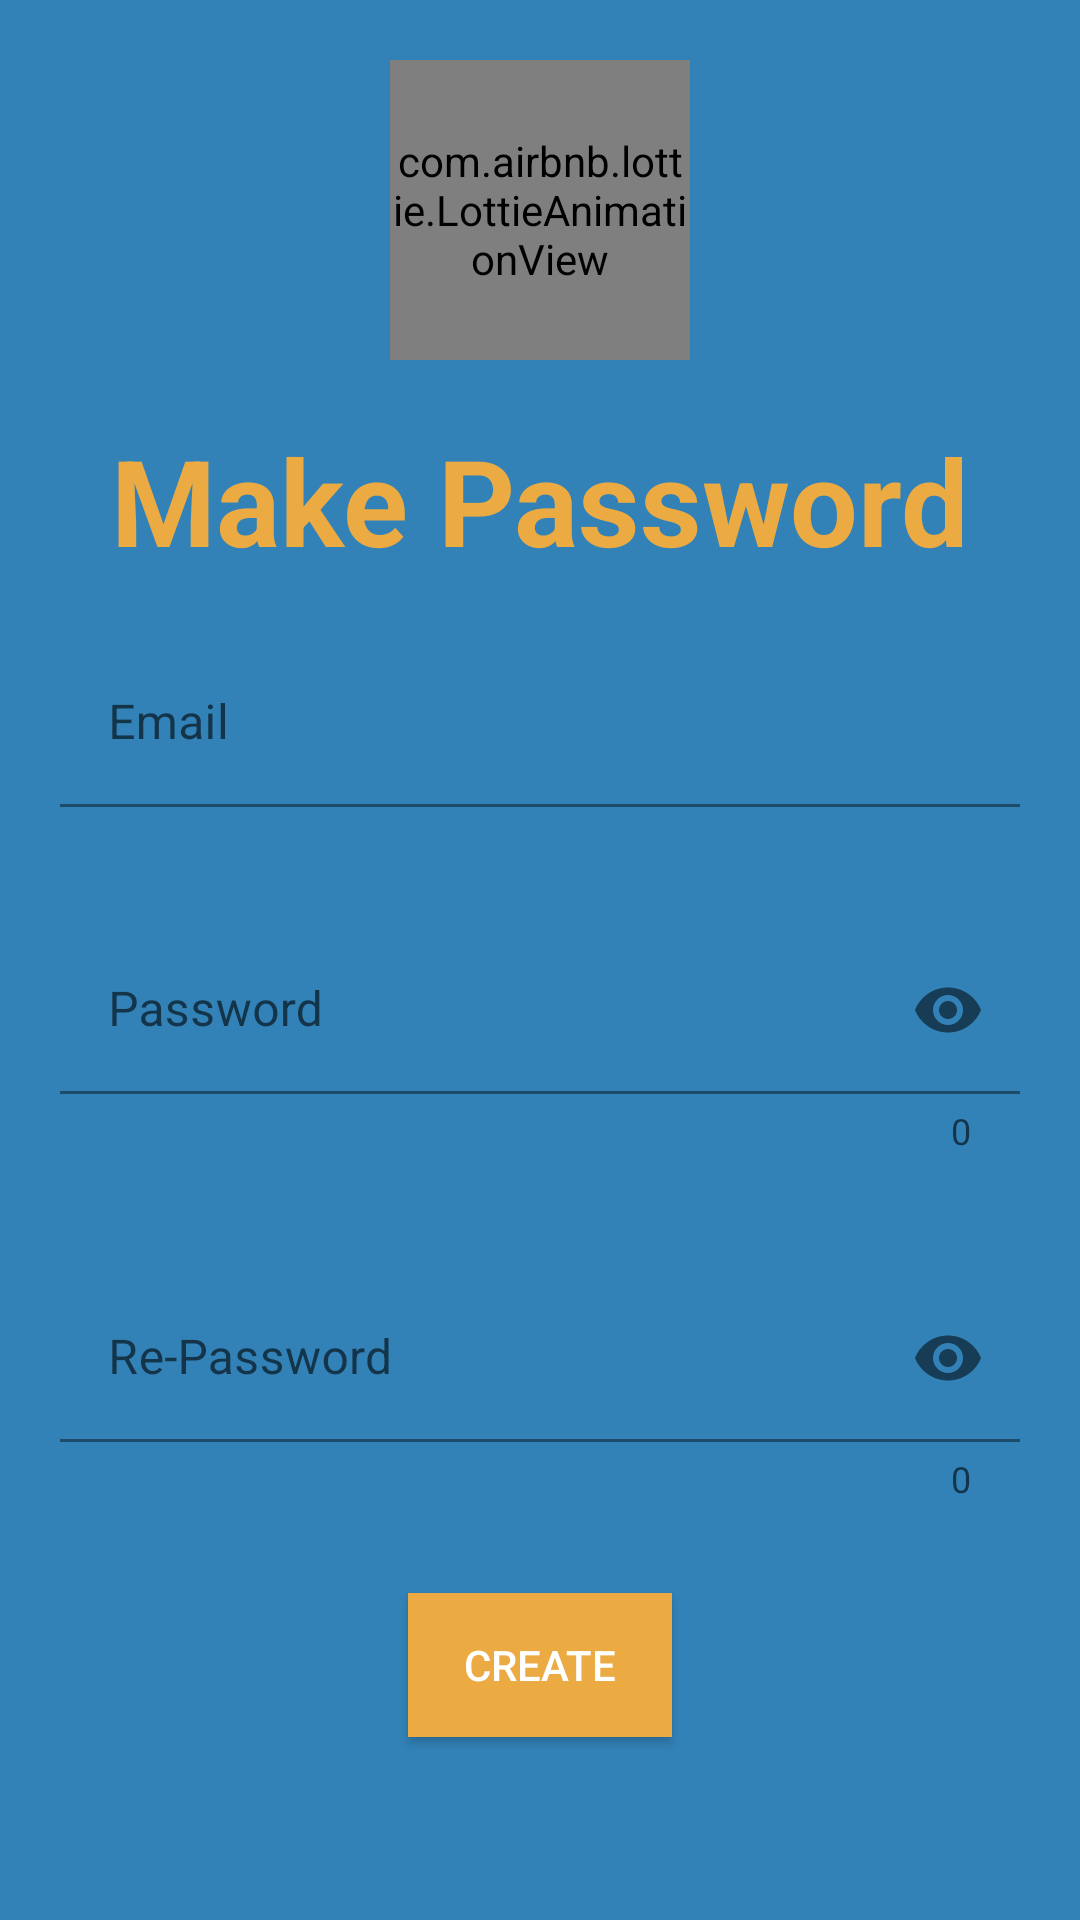

Write the Android layout XML for this screen, with the resource values it uses.
<!-- AndroidManifest.xml: application theme Theme.Money_Tracker -->
<!-- res/layout/activity_sign_up.xml -->
<?xml version="1.0" encoding="utf-8"?>
<LinearLayout xmlns:android="http://schemas.android.com/apk/res/android"
    android:layout_width="match_parent"
    android:layout_height="match_parent"
    xmlns:app="http://schemas.android.com/apk/res-auto"
    android:orientation="vertical"
    android:background="@color/blue_2">

    <LinearLayout
        android:layout_width="match_parent"
        android:layout_height="wrap_content"
        android:gravity="center">
        <com.airbnb.lottie.LottieAnimationView
            android:id="@+id/animationView"
            android:layout_width="100dp"
            android:layout_height="100dp"
            app:lottie_autoPlay="true"
            android:layout_margin="20dp"
            app:lottie_loop="true"
            app:lottie_rawRes="@raw/recovery"
            app:lottie_url="REPLACE_JSON_URL" />
    </LinearLayout>

    <TextView
        android:layout_width="match_parent"
        android:layout_height="wrap_content"
        android:layout_gravity="center"
        android:gravity="center"
        android:text="Make Password"
        android:textStyle="bold"
        android:textColor="@color/yellow_1"
        android:textSize="40sp"/>

    <com.google.android.material.textfield.TextInputLayout
        android:layout_width="match_parent"
        android:layout_height="wrap_content"
        app:endIconMode="clear_text"
        app:boxStrokeColor="@color/yellow_1"
        app:hintTextColor="@color/yellow_1"
        android:layout_margin="20dp">
        <EditText
            android:layout_width="match_parent"
            android:layout_height="wrap_content"
            android:hint="Email"
            android:textColor="@color/yellow_1"
            android:id="@+id/su_email"
            android:cursorVisible="false"
            android:inputType="textEmailAddress"
            android:background="@android:color/transparent"/>
    </com.google.android.material.textfield.TextInputLayout>

    <com.google.android.material.textfield.TextInputLayout
        android:layout_width="match_parent"
        android:layout_height="wrap_content"
        app:endIconMode="password_toggle"
        app:counterEnabled="true"
        app:boxStrokeColor="@color/yellow_1"
        app:hintTextColor="@color/yellow_1"
        android:layout_margin="20dp">
        <EditText
            android:layout_width="match_parent"
            android:layout_height="wrap_content"
            android:hint="Password"
            android:textColor="@color/yellow_1"
            android:id="@+id/su_password"
            android:cursorVisible="false"
            android:inputType="textPassword"
            android:background="@android:color/transparent"/>
    </com.google.android.material.textfield.TextInputLayout>

    <com.google.android.material.textfield.TextInputLayout
        android:layout_width="match_parent"
        android:layout_height="wrap_content"
        app:endIconMode="password_toggle"
        app:counterEnabled="true"
        app:boxStrokeColor="@color/yellow_1"
        app:hintTextColor="@color/yellow_1"
        android:layout_margin="20dp">
        <EditText
            android:layout_width="match_parent"
            android:layout_height="wrap_content"
            android:hint="Re-Password"
            android:textColor="@color/yellow_1"
            android:id="@+id/su_repassword"
            android:cursorVisible="false"
            android:inputType="textPassword"
            android:background="@android:color/transparent"/>
    </com.google.android.material.textfield.TextInputLayout>

    <androidx.appcompat.widget.AppCompatButton
        android:layout_width="wrap_content"
        android:layout_height="wrap_content"
        android:layout_gravity="center"
        android:text="Create"
        android:id="@+id/create"
        android:layout_marginTop="10dp"
        android:background="@color/yellow_1"
        android:textColor="@color/white"
        android:padding="5dp"
        android:elevation="5dp"/>

</LinearLayout>
<!-- resources referenced by this layout -->
<resources>
  <color name="blue_2">#3282B8</color>
  <color name="white">#FFFFFFFF</color>
  <color name="yellow_1">#EBAA42</color>
  <style name="Theme.Money_Tracker" parent="Theme.MaterialComponents.DayNight.DarkActionBar">
          
          <item name="colorPrimary">@color/yellow_1</item>
          <item name="colorPrimaryVariant">@color/yellow_1</item>
          <item name="colorOnPrimary">@color/white</item>
          
          <item name="colorSecondary">@color/teal_200</item>
          <item name="colorSecondaryVariant">@color/teal_700</item>
          <item name="colorOnSecondary">@color/black</item>
          
          <item name="android:statusBarColor" tools:targetApi="l">?attr/colorPrimaryVariant</item>
          
      </style>
  <color name="teal_200">#FF03DAC5</color>
  <color name="teal_700">#FF018786</color>
  <color name="black">#FF000000</color>
</resources>
